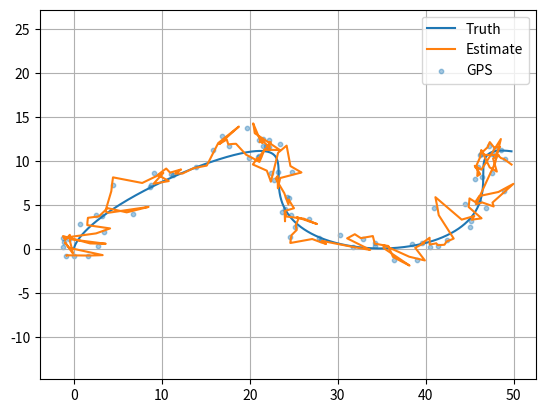

Generate this figure with matplotlib:
import numpy as np
import matplotlib.pyplot as plt
rng=np.random.default_rng(7); dt=.02; t=np.arange(0,80,dt); ax=.12*np.sin(.18*t); ay=.08*np.cos(.12*t); vx=np.cumsum(ax)*dt; vy=np.cumsum(ay)*dt; px=np.cumsum(vx)*dt; py=np.cumsum(vy)*dt; iax=ax+.02+rng.normal(0,.04,len(t)); iay=ay-.015+rng.normal(0,.04,len(t)); gx=np.full(len(t),np.nan); gy=np.full(len(t),np.nan); gx[::50]=px[::50]+rng.normal(0,1.2,len(px[::50])); gy[::50]=py[::50]+rng.normal(0,1.2,len(py[::50])); x=np.zeros((4,1)); P=np.diag([25.,25.,9.,9.]); H=np.array([[1,0,0,0],[0,1,0,0]],float); R=np.diag([1.44,1.44]); I=np.eye(4); est=[]
for k in range(len(t)):
 F=np.array([[1,0,dt,0],[0,1,0,dt],[0,0,1,0],[0,0,0,1]],float); B=np.array([[.5*dt**2,0],[0,.5*dt**2],[dt,0],[0,dt]],float); Q=np.diag([.001,.001,.03,.03]); x=F@x+B@np.array([[iax[k]],[iay[k]]]); P=F@P@F.T+Q
 if not np.isnan(gx[k]):
  z=np.array([[gx[k]],[gy[k]]]); y=z-H@x; S=H@P@H.T+R; K=P@H.T@np.linalg.inv(S); x=x+K@y; P=(I-K@H)@P
 est.append(x.ravel())
est=np.array(est); plt.plot(px,py,label='Truth'); plt.plot(est[:,0],est[:,1],label='Estimate'); plt.scatter(gx,gy,s=10,alpha=.4,label='GPS'); plt.axis('equal'); plt.grid(); plt.legend(); plt.show()
